Run: headless pygame with SDL's dummy video driver; simulated clock (each Clock.tick advances the game by its frame time, no real sleeping); random seed 0; keys injected as events and as key.get_pressed() state; no mouse input.
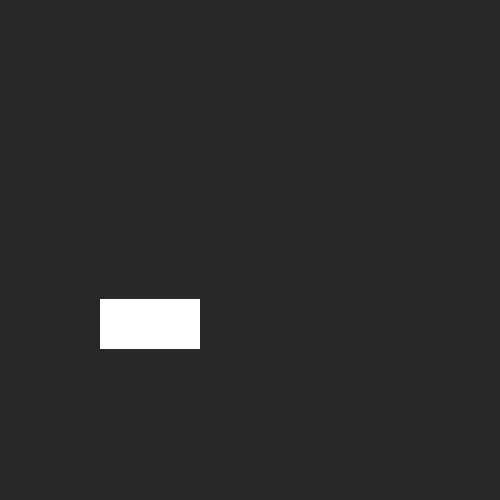
Frame 1 of 4 · flips 1–60 · no input
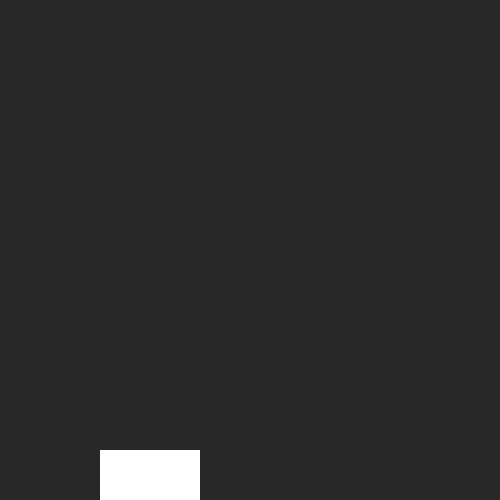
Frame 2 of 4 · flips 61–180 · tapped SPACE, RETURN · held RIGHT (→), D
Frame 3 of 4 · flips 181–300 · held DOWN (↓), S · screen unchanged from frame 2, image omitted
Frame 4 of 4 · flips 301–420 · held LEFT (←), A, UP (↑), W · screen unchanged from frame 3, image omitted

The pygame program that drew these frames:

import pygame

class Main:
    def __init__(self):
        pygame.init()
        self.screen = pygame.display.set_mode((500, 500), pygame.RESIZABLE)
        self.cloc = pygame.time.Clock()
        self.goinmg = True
        self.dudes = []
        self.Width = self.screen.get_width()
        self.Height = self.screen.get_height()
        print(self.screen.get_width())
        self.MakeObj()

        self.ITGOES()
    def MakeObj(self):
        self.dudes.append(Object(self,100,50,100,0))

    def ITGOES(self):
        while self.goinmg:
            for event in pygame.event.get():
                if event.type == pygame.QUIT:
                    self.goinmg = 0
            self.Width = self.screen.get_width()
            self.Height = self.screen.get_height()
            for dud in self.dudes:
                dud.Update()


            self.screen.fill((40,40,40))
            self.dudes[0].Draw()
            pygame.display.flip()

            self.cloc.tick(60)

        else:
            pygame.quit()
class Object:
    def __init__(self, pops, sizX, sizY, x, y):
        self.parent = pops
        self.im = pygame.Surface((sizX, sizY))
        self.im.fill((255,255,255))
        self.obj = self.im.get_rect()
        self.RadiX = sizX/2
        self.RadiY = sizY/2
        
        self.x = x + self.RadiX
        self.y = y + self.RadiY
        
        
        self.obj.center = (self.x, self.y)
        self.VeloX = 0
        self.VeloY = 0
        self.Movable = 1
        self.grounded=0
        if self.y >= self.parent.Height - self.RadiY:
            self.grounded = True
        
        
    def Update(self):
        if self.Movable:
            if self.y >= self.parent.Height - self.RadiY:
                self.grounded = True
            else:
                self.grounded = False
            if self.y+ self.RadiY >= self.parent.Height:
                self.y = self.parent.Height - self.RadiY

            if self.grounded:
                self.VeloY = 0
            else:
                self.accel(9.8)
            self.x += self.VeloX
            self.y += self.VeloY


            self.obj.center = (self.x, self.y)

    #def Collision(self):

    def accel(self, ac):
        self.VeloY = self.VeloY + ac*(1/60)

    def Draw(self):
        self.parent.screen.blit(self.im, self.obj)

main = Main()
